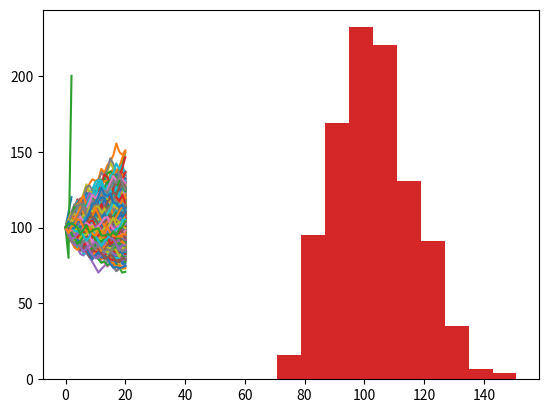

Python code for this plot:
''' 
    0 : Head (หัว)
    1 : Tail (ก้อย)
    
    step 1
    - แปลงเลขฐานสิบเป็นฐาน2ด้วยฟังก์ชัน bin(arg1) โดย arg1 คือ Integer ที่ถูกส่งเข้าไป และคืนค่ากลับมาเป็น binary string
        
    
    - สร้าง Dict ขึ้นมาเก็บค่า Key และ Value โดยกำหนดให้:
        key คือ ลำดับของความน่าจะเป็น เช่น 0,1,2,3,4,5,...
        value คือ ค่าของผลลัพธ์จากการโยนเหรียญบาท 1 เหรียญ 10 ครั้ง เช่น '0000000000', '0000000001', ...
  
    - แสดงผลค่าของ Dict ออกทางหน้าจอ
'''
#Example of bin() function
number = 5
print('เลขฐาน2ของ 5 คือ :', bin(number))

#Write code below please.
bin_dict = {}
for i in range(2**10):
    bin_dict[i] = format(i, '010b')
print(bin_dict)

''' 
    0 : Head (หัว)
    1 : Tail (ก้อย)
'''

count = 0
#Write code below please.
for sample in bin_dict.values():
    count += "00" in sample
print("Total probability:", len(bin_dict), "probabilities")
print("Find 00:", count, "probalities")
print("Probablity of 00 in", len(bin_dict), "elements:", count/len(bin_dict)*100, end='%')


#Write code below please.
list2 = []
for i in range(1, 257):
    for j in range(1, 257):
        list2 += [(i, j)]
print("sample2 count:", len(list2))
# print(list2)

#Write code below please.
count2 = 0
count2_list = []
for i, j in list2:
    if (i+j) > 128:
        count2 += 1
        count2_list += [(i, j)]
print(count2)
# print(count2_list)

#Write code below please.
print('เข้าสูตรตามสเต็ปปป')
print("probability:", count2/len(list2)*100, '%')

import matplotlib.pyplot as plt
plt.plot([100, 110, 120])
plt.plot([100, 90, 101])
plt.plot([100, 80, 200])
plt.show()

#เขียนโค้ดตรงนี้
import random
line_list = []
for i in range(1000):
    money = 100
    line_list += [[money]]
    for day in range(20):
        money *= (0.95 + random.random()*(1.053-0.95))
        line_list[i] += [money]

#เขียนโค้ดตรงนี้
finalprice = []
for i in range(1000):
    finalprice += [line_list[i][-1]]
    plt.plot(line_list[i])

plt.show()
plt.hist(finalprice, bins=10)

Transition = [
    [ 0.05,   0.05,  0.1,   0.3,  0.02, 0.01,  0.07,  0.02,   0.1,   0.28],
    [0.001, 0.0001, 0.05,   0.1, 0.002,  0.7, 0.001, 0.003, 0.001, 0.1419],
    [0.002,  0.002, 0.02, 0.001, 0.001, 0.06, 0.002, 0.001,   0.5,  0.411],
    [  0.1,    0.3, 0.01,   0.4, 0.001, 0.01, 0.001, 0.001, 0.001,  0.176],
    [  0.1,    0.1, 0.01, 0.001, 0.001, 0.01, 0.001, 0.001, 0.003,  0.773],
    [0.001,  0.001, 0.03, 0.001, 0.001, 0.02, 0.002, 0.001,   0.6,  0.343],
    [  0.1,    0.1,  0.1,   0.1,   0.1,  0.1,   0.1,   0.1,   0.1,    0.1],
    [0.001,  0.001, 0.01, 0.002,  0.01,  0.1,   0.1,   0.6,   0.1,  0.076],
    [0.008,   0.08, 0.08,   0.1, 0.002,  0.2,  0.03,  0.03, 0.001,  0.469],
    [  0.1,    0.1,  0.1,   0.1,   0.1,  0.1,   0.1,   0.1,   0.1,    0.1]
]

#เขียนโค้ดตรงนี้
#ควรลองกับจำนวนการsimulateน้อยครั้งก่อน เพราะจะใช้เวลาทำงานหลายนาทีถ้ารันหนึ่งแสนครั้ง
n = 100000
count_room = [0] * 10
prob = [[0]*10 for i in range(n)]

prob[0][0] = 1
for day in range(1, n):
    for i in range(10):
        if prob[day-1][i] != 1:
            continue
        rand = random.random()
        for to_room in range(10):
            rand -= Transition[i][to_room]
            if rand <= 0:
                break
        prob[day][to_room] = prob[day-1][i]
        count_room[to_room] += 1

ans = [ i/10/n for i in  count_room ]
print(ans)